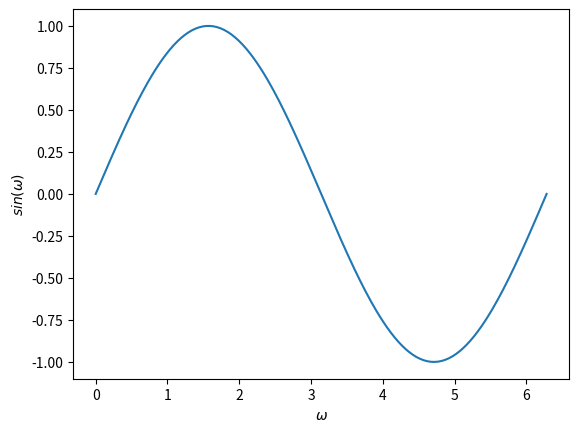
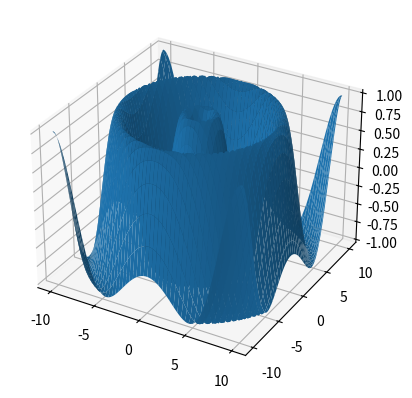

These charts were generated, in order, by the following Python code:
import matplotlib.pyplot as plt
import numpy as np

# Question 1
(fig, ax) = plt.subplots()
omega = np.linspace(0, 2*np.pi, 250)
ax.plot(omega, np.sin(omega))
# Question 2
ax.set_xlabel('$\omega$')
ax.set_ylabel('$sin(\omega)$')
plt.show(block=False)


# Question 3
X = np.linspace(-10, 10, 100)
Y = np.linspace(-10, 10, 100)
X, Y = np.meshgrid(X, Y)
Z = np.sin(np.sqrt(np.power(X, 2) + np.power(Y, 2)))
fig, ax = plt.subplots(subplot_kw={"projection": "3d"})
ax.plot_surface(X, Y, Z)
plt.show(block=True)